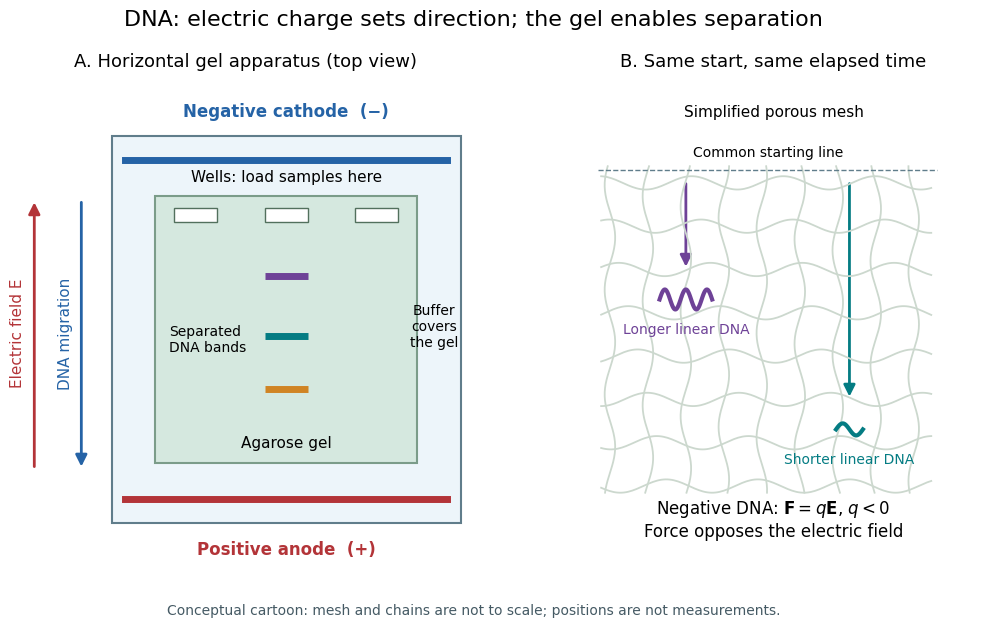

Source code (Python): (Note: this script raises an exception after producing the figure.)
"""Draw an original explanatory cartoon; run from _media. Python 3.14, matplotlib 3.10.7."""

from pathlib import Path

import matplotlib.pyplot as plt
import numpy as np
from matplotlib.patches import FancyArrowPatch, Rectangle


def arrow(ax, start, end, color, **kwargs):
    ax.add_patch(FancyArrowPatch(start, end, arrowstyle="-|>", mutation_scale=17,
                                linewidth=2, color=color, **kwargs))


def main():
    plt.rcParams.update({"font.size": 12, "font.family": "DejaVu Sans"})
    fig, (tank, mesh) = plt.subplots(1, 2, figsize=(10.4, 6.4), dpi=100,
                                    gridspec_kw={"width_ratios": [1.15, 1]})
    fig.patch.set_facecolor("white")
    fig.suptitle("DNA: electric charge sets direction; the gel enables separation", fontsize=16, y=.97)
    blue, red, teal = "#2563a6", "#b33438", "#047c83"
    for ax in (tank, mesh):
        ax.set_xlim(0, 7)
        ax.set_ylim(0, 7.3)
        ax.axis("off")

    tank.set_title("A. Horizontal gel apparatus (top view)", fontsize=13, pad=10)
    tank.add_patch(Rectangle((1.5, .65), 5.2, 5.8, facecolor="#edf5fa", edgecolor="#607d8b", lw=1.5))
    tank.text(4.1, 6.75, "Negative cathode  (−)", ha="center", color=blue, weight="bold")
    tank.plot([1.7, 6.5], [6.1, 6.1], color=blue, lw=5)
    tank.plot([1.7, 6.5], [1, 1], color=red, lw=5)
    tank.text(4.1, .18, "Positive anode  (+)", ha="center", color=red, weight="bold")
    tank.add_patch(Rectangle((2.15, 1.55), 3.9, 4, facecolor="#d5e8df", edgecolor="#7b9c89", lw=1.5))
    for x in (2.75, 4.1, 5.45):
        tank.add_patch(Rectangle((x-.32, 5.16), .64, .22, facecolor="white", edgecolor="#52705d"))
    tank.text(4.1, 5.78, "Wells: load samples here", ha="center", fontsize=11)
    tank.text(6.3, 3.6, "Buffer\ncovers\nthe gel", ha="center", va="center", fontsize=10)
    tank.text(4.1, 1.78, "Agarose gel", ha="center", fontsize=11)
    for y, c in [(4.35, "#6e4297"), (3.45, teal), (2.65, "#d08424")]:
        tank.plot([3.78, 4.42], [y, y], lw=5, color=c, solid_capstyle="butt")
    tank.text(2.35, 3.4, "Separated\nDNA bands", ha="left", va="center", fontsize=10)
    arrow(tank, (.35, 1.45), (.35, 5.5), red)
    tank.text(.10, 3.5, "Electric field E", rotation=90, ha="center", va="center", fontsize=11, color=red)
    arrow(tank, (1.05, 5.5), (1.05, 1.45), blue)
    tank.text(.81, 3.5, "DNA migration", rotation=90, ha="center", va="center", fontsize=11, color=blue)

    mesh.set_title("B. Same start, same elapsed time", fontsize=13, pad=10)
    mesh.text(3.5, 6.75, "Simplified porous mesh", ha="center", fontsize=11)
    for y in np.arange(1.2, 6, .65):
        x = np.linspace(.55, 6.2, 160)
        mesh.plot(x, y + .10*np.sin(4*x+y), color="#ccd8ce", lw=1.3)
    for x in np.arange(.7, 6.3, .65):
        y = np.linspace(1.1, 6, 160)
        mesh.plot(x + .09*np.sin(4*y+x), y, color="#ccd8ce", lw=1.3)
    mesh.plot([.5, 6.3], [5.95, 5.95], "--", color="#607d8b", lw=1)
    mesh.text(3.4, 6.15, "Common starting line", ha="center", fontsize=10)
    for x, end_y, color in [(2, 4.1, "#6e4297"), (4.8, 2.15, teal)]:
        arrow(mesh, (x, 5.78), (x, end_y+.35), color)
    t = np.linspace(0, 1, 100)
    mesh.plot(1.55 + .9*t, 4.0 + .15*np.sin(5*np.pi*t), color="#6e4297", lw=3)
    mesh.plot(4.57 + .46*t, 2.05 + .09*np.sin(2*np.pi*t), color=teal, lw=3)
    mesh.text(2, 3.5, "Longer linear DNA", ha="center", fontsize=10, color="#6e4297")
    mesh.text(4.8, 1.55, "Shorter linear DNA", ha="center", fontsize=10, color=teal)
    mesh.text(3.5, .45, r"Negative DNA: $\mathbf{F}=q\mathbf{E}$, $q<0$"+"\nForce opposes the electric field", ha="center", fontsize=12)
    fig.text(.5, .025, "Conceptual cartoon: mesh and chains are not to scale; positions are not measurements.",
             ha="center", fontsize=10, color="#455a64")
    fig.subplots_adjust(left=.055, right=.985, top=.86, bottom=.10, wspace=.20)
    fig.savefig(Path(__file__).stem + ".png", facecolor="white", dpi=100)
    plt.close(fig)


if __name__ == "__main__":
    main()
